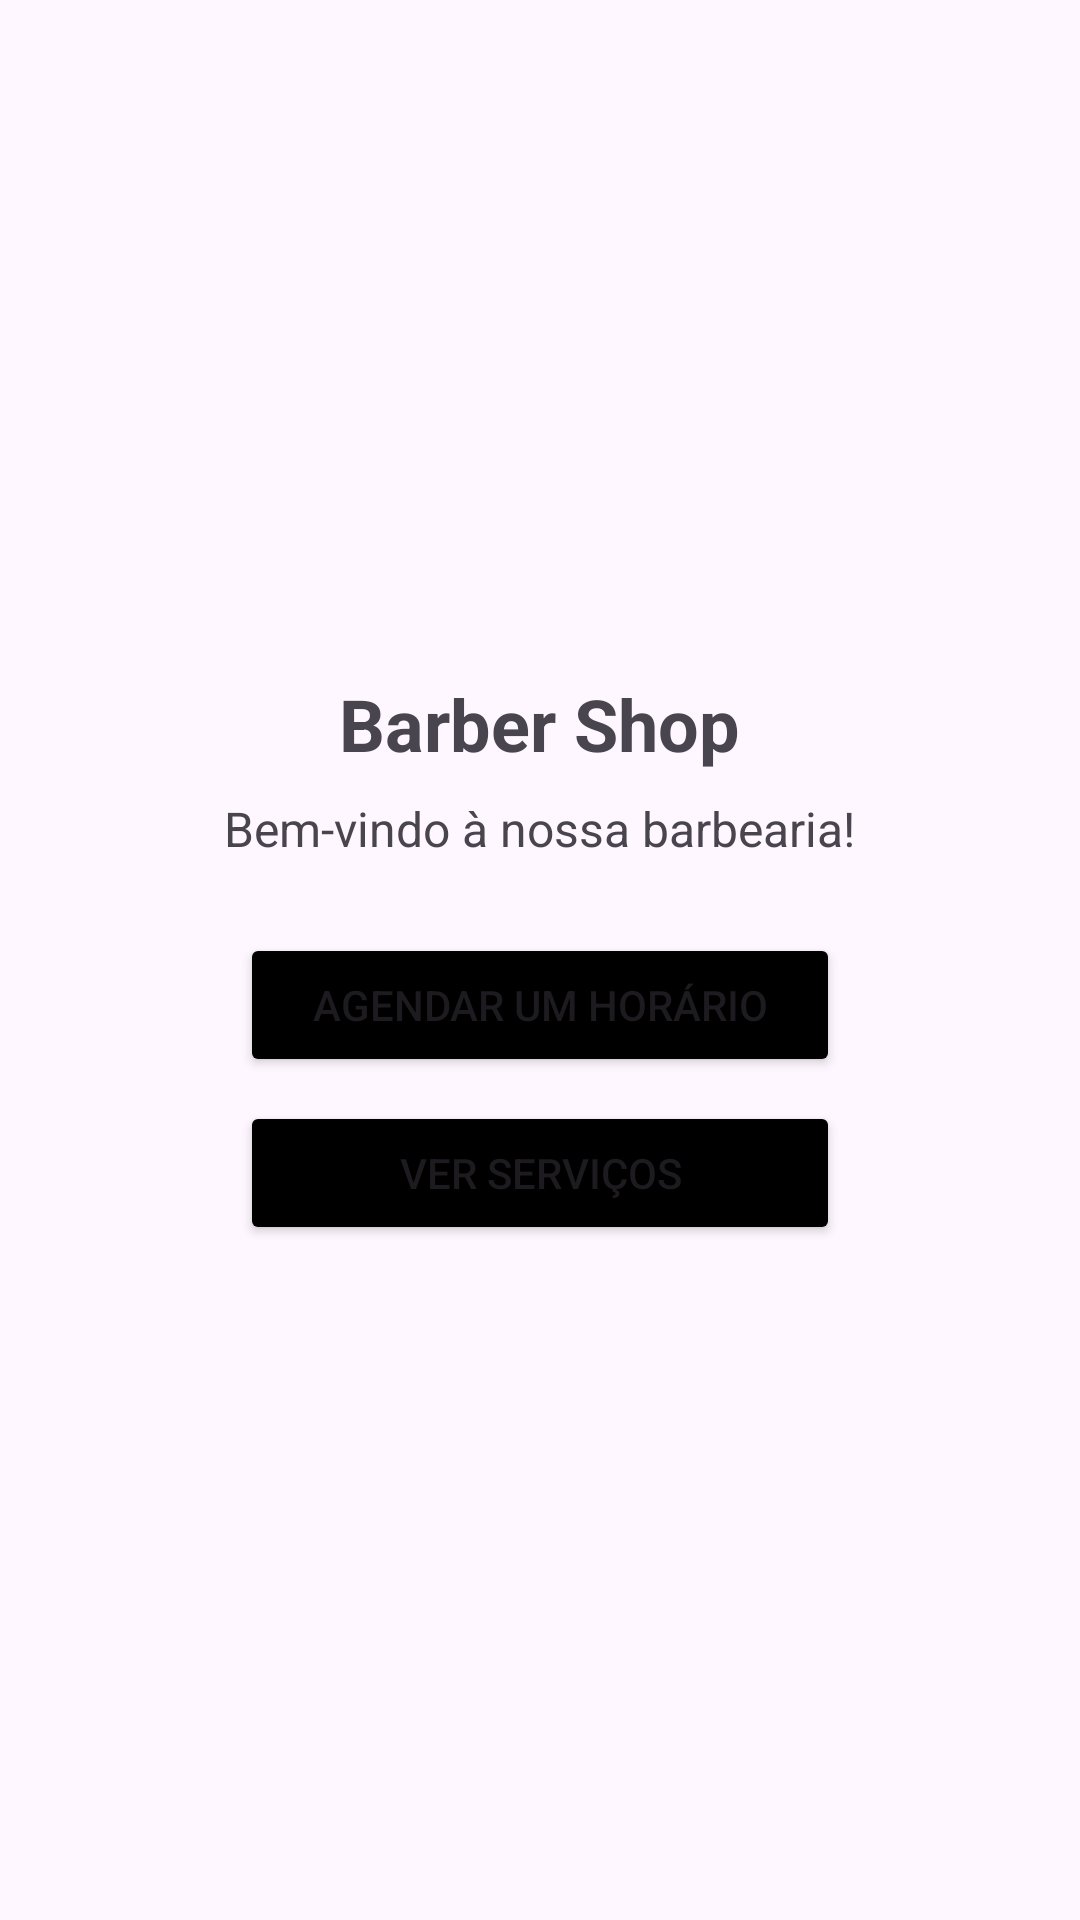

Reconstruct the res/layout file that produces this screen, plus the resources it refers to.
<!-- AndroidManifest.xml: application theme Theme.BarberShop -->
<!-- res/layout/activity_main.xml -->
<?xml version="1.0" encoding="utf-8"?>
<LinearLayout xmlns:android="http://schemas.android.com/apk/res/android"
    android:layout_width="match_parent"
    android:layout_height="match_parent"
    xmlns:app="http://schemas.android.com/apk/res-auto"
    android:orientation="vertical">

    <ImageView
        android:id="@+id/imageLogo"
        android:layout_width="135dp"
        android:layout_height="193dp"
        android:layout_gravity="center"
        android:layout_marginTop="16dp"
        android:contentDescription="Logo da barbearia"
        android:src="@drawable/logo" />

    <TextView
        android:id="@+id/textTitle"
        android:layout_width="wrap_content"
        android:layout_height="wrap_content"
        android:text="Barber Shop"
        android:textSize="24sp"
        android:textStyle="bold"
        android:layout_gravity="center"
        android:layout_marginTop="16dp" />

    <TextView
        android:id="@+id/textDescription"
        android:layout_width="wrap_content"
        android:layout_height="wrap_content"
        android:text="Bem-vindo à nossa barbearia!"
        android:textSize="16sp"
        android:layout_gravity="center"
        android:layout_marginTop="8dp" />

    <include layout="@layout/button_layout" />

    <Button
        android:id="@+id/buttonViewServices"
        android:layout_width="200dp"
        android:layout_height="wrap_content"
        android:text="Ver serviços"
        app:backgroundTint="@android:color/black"
        android:layout_gravity="center"
        android:layout_marginTop="8dp" />










</LinearLayout>
<!-- res/layout/button_layout.xml (included above) -->
<merge xmlns:android="http://schemas.android.com/apk/res/android"
    xmlns:app="http://schemas.android.com/apk/res-auto"
    >

    <Button
        android:id="@+id/buttonBookAppointment"
        android:layout_width="200dp"
        android:layout_height="wrap_content"
        android:text="Agendar um horário"
        app:backgroundTint="@android:color/black"
        android:layout_gravity="center"
        android:layout_marginTop="24dp" />

</merge>
<!-- resources referenced by this layout -->
<resources>
  <style name="Theme.BarberShop" parent="Base.Theme.BarberShop" />
  <style name="Base.Theme.BarberShop" parent="Theme.Material3.DayNight.NoActionBar">
          <item name="android:colorPrimary">@color/black</item>
          <item name="android:colorPrimaryDark">@color/black</item>
      </style>
  <color name="black">#FF000000</color>
</resources>
